Run: headless pygame with SDL's dummy video driver; simulated clock (each Clock.tick advances the game by its frame time, no real sleeping); random seed 0; keys injected as events and as key.get_pressed() state; no mouse input.
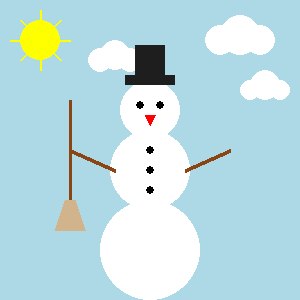
Frame 1 of 4 · flips 1–60 · no input
Frame 2 of 4 · flips 61–180 · tapped SPACE, RETURN · held RIGHT (→), D · screen unchanged from frame 1, image omitted
Frame 3 of 4 · flips 181–300 · held DOWN (↓), S · screen unchanged from frame 2, image omitted
Frame 4 of 4 · flips 301–420 · held LEFT (←), A, UP (↑), W · screen unchanged from frame 3, image omitted

The pygame program that drew these frames:

import pygame, sys

pygame.init()

screen = pygame.display.set_mode([300, 300])
pygame.display.set_caption("Täiendatud Lumemees - [Sinu Nimi]")

while True:
    # 4. Taustaks helesinine
    screen.fill((173, 216, 230))

    # 6. Päike koos kiirtega (vasakul üleval)
    pygame.draw.circle(screen, (255, 255, 0), (40, 40), 20) # Päikese keha
    pygame.draw.line(screen, (255, 255, 0), (40, 10), (40, 70), 2) # Vertikaalne kiir
    pygame.draw.line(screen, (255, 255, 0), (10, 40), (70, 40), 2) # Horisontaalne kiir
    pygame.draw.line(screen, (255, 255, 0), (20, 20), (60, 60), 2) # Diagonaal
    pygame.draw.line(screen, (255, 255, 0), (60, 20), (20, 60), 2) # Diagonaal

    # 7. 3 Pilve (teeme need valgetest kattuvatest ringidest)
    # Esimene pilv
    pygame.draw.circle(screen, (255, 255, 255), (220, 40), 15)
    pygame.draw.circle(screen, (255, 255, 255), (240, 35), 20)
    pygame.draw.circle(screen, (255, 255, 255), (260, 40), 15)
    # Teine pilv
    pygame.draw.circle(screen, (255, 255, 255), (100, 60), 12)
    pygame.draw.circle(screen, (255, 255, 255), (115, 55), 15)
    pygame.draw.circle(screen, (255, 255, 255), (130, 60), 12)
    # Kolmas pilv
    pygame.draw.circle(screen, (255, 255, 255), (250, 90), 10)
    pygame.draw.circle(screen, (255, 255, 255), (265, 85), 15)
    pygame.draw.circle(screen, (255, 255, 255), (280, 90), 10)

    # Lumememme keha (nihutatud natuke alla, et asjad mahuks)
    pygame.draw.circle(screen, (255, 255, 255), (150, 250), 50) # Alumine
    pygame.draw.circle(screen, (255, 255, 255), (150, 170), 40) # Keskmine
    pygame.draw.circle(screen, (255, 255, 255), (150, 110), 30) # Pea

    # 1. Käed (pruunid jooned keskelt välja)
    pygame.draw.line(screen, (139, 69, 19), (115, 170), (70, 150), 4) # Vasak käsi
    pygame.draw.line(screen, (139, 69, 19), (185, 170), (230, 150), 4) # Parem käsi

    # 5. Kätte hari (joonistame vasakusse kätte)
    pygame.draw.line(screen, (139, 69, 19), (70, 100), (70, 200), 3) # Harja vars
    pygame.draw.polygon(screen, (210, 180, 140), [(65, 200), (75, 200), (85, 230), (55, 230)]) # Harjased

    # 2. Nööbid (3 tk keskmisele pallile)
    pygame.draw.circle(screen, (0, 0, 0), (150, 150), 4)
    pygame.draw.circle(screen, (0, 0, 0), (150, 170), 4)
    pygame.draw.circle(screen, (0, 0, 0), (150, 190), 4)

    # Silmad ja nina
    pygame.draw.circle(screen, (0, 0, 0), (140, 105), 4)
    pygame.draw.circle(screen, (0, 0, 0), (160, 105), 4)
    pygame.draw.polygon(screen, (255, 0, 0), [(145, 115), (155, 115), (150, 125)])

    # 3. Kübar/müts (kaks musta ristkülikut)
    pygame.draw.rect(screen, (30, 30, 30), [125, 75, 50, 10]) # Mütsi äär
    pygame.draw.rect(screen, (30, 30, 30), [135, 45, 30, 30]) # Mütsi ülemine osa

    pygame.display.flip()

    for event in pygame.event.get():
        if event.type == pygame.QUIT:
            pygame.quit()
            sys.exit()
